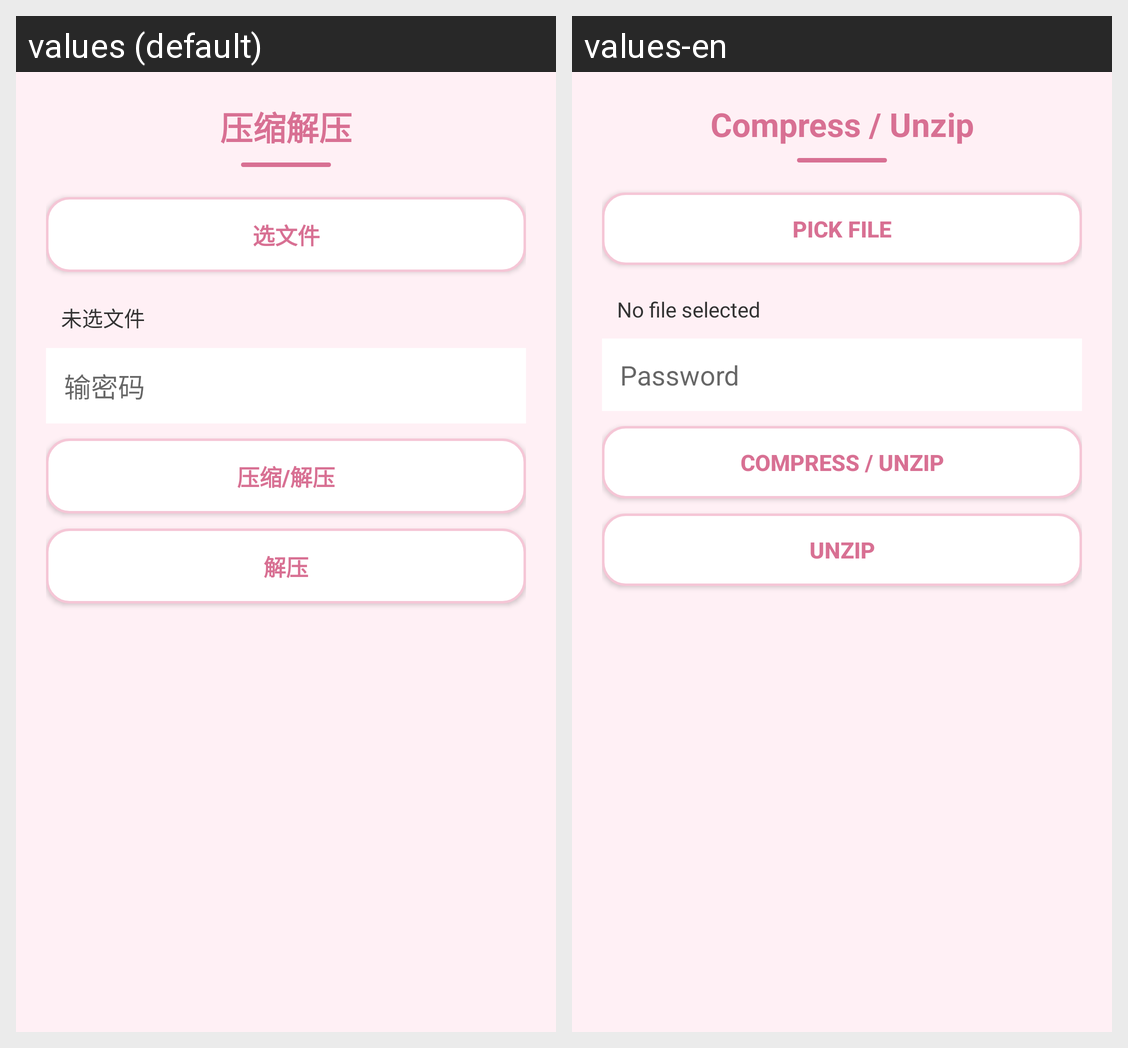

Here is an Android app screen in its default locale and in the app's own translations. Write out the translated-string differences for the strings that appear on this screen.
Android screen res/layout/activity_file_compress.xml rendered under 2 locales, left to right: values (default), values-en. Device: Nexus 5 (rendered at 1080×1920; each locale shown at half size, 540×960, under a caption strip naming it); theme Theme.AppCompat.Light.NoActionBar.
Strings drawn on this screen, with the default value and each locale's value (text and hints the layout hard-codes, and strings that could not be matched under every locale, appear in the picture but are not listed):

title_file_compress
  values: 压缩解压
  values-en: Compress / Unzip

file_enc_pick
  values: 选文件
  values-en: Pick File

file_enc_none
  values: 未选文件
  values-en: No file selected

file_enc_pass_hint
  values: 输密码
  values-en: Password

file_tool_compress
  values: 压缩/解压
  values-en: Compress / Unzip

title_zip
  values: 解压
  values-en: Unzip
